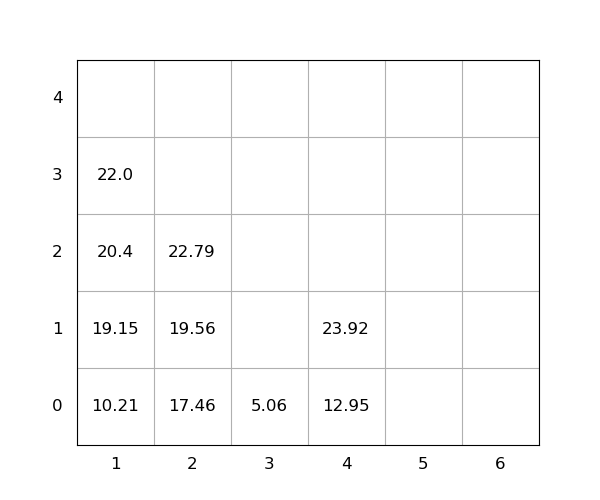

Values plotted in this chart, from the file beside it:
idx, loc_x, loc_y, loc_z, weight, group, score, seq, reloc, size(ft)
1, 2, 0, 0, 17.46, 0, 17.46, 1, 0, 20
2, 1, 0, 0, 10.21, 0, 10.21, 2, 0, 20
3, 1, 0, 1, 19.15, 0, 19.15, 3, 0, 20
4, 2, 0, 1, 19.56, 0, 19.56, 4, 0, 20
5, 1, 0, 2, 20.4, 0, 20.4, 5, 0, 20
6, 2, 0, 2, 22.79, 0, 22.79, 6, 0, 20
7, 1, 0, 3, 22.0, 0, 22.0, 7, 0, 20
8, 4, 0, 0, 12.95, 0, 12.95, 8, 0, 20
9, 4, 0, 1, 23.92, 0, 23.92, 9, 0, 20
10, 3, 0, 0, 5.06, 0, 5.06, 10, 0, 20
